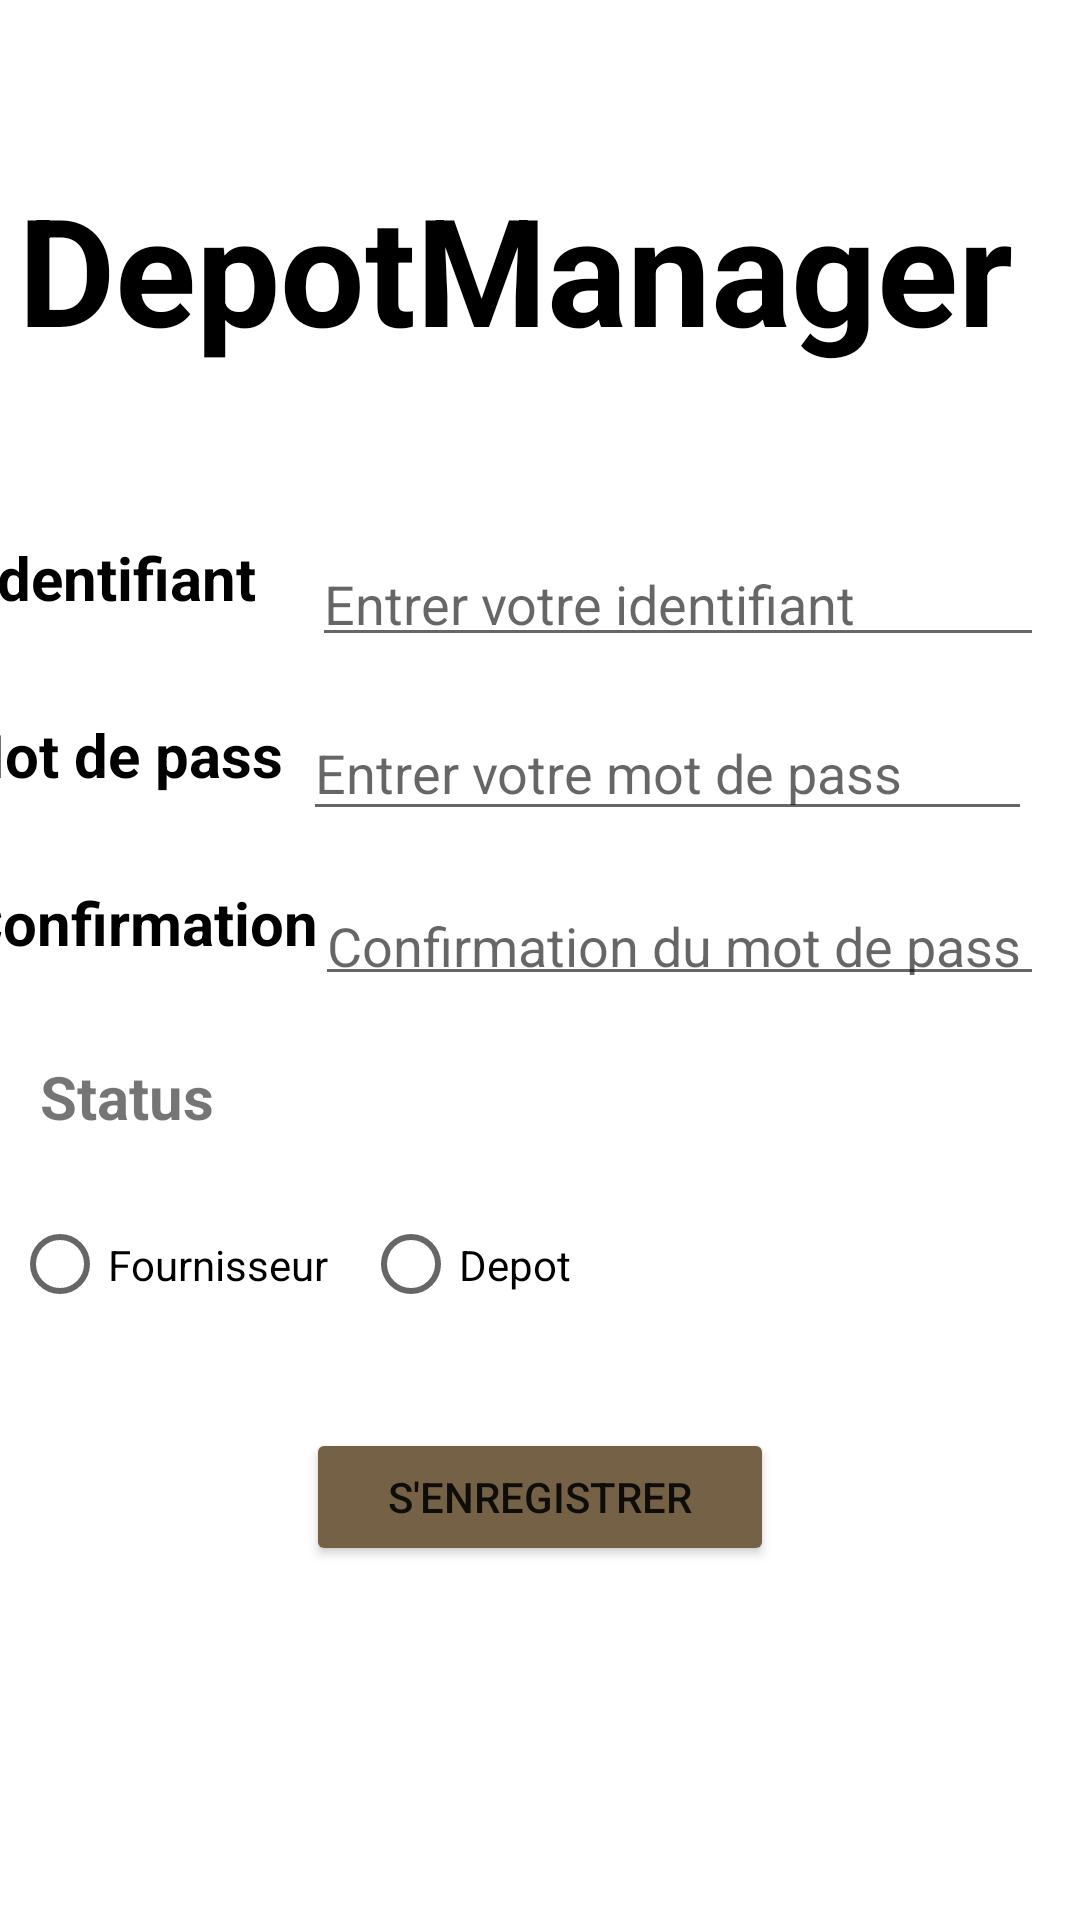

Produce the Android XML layout that renders to this screen, including the resource entries it uses.
<!-- AndroidManifest.xml: application theme Theme.DepotManager -->
<!-- res/layout/activity_inscription.xml -->
<?xml version="1.0" encoding="utf-8"?>
<androidx.constraintlayout.widget.ConstraintLayout xmlns:android="http://schemas.android.com/apk/res/android"
    xmlns:app="http://schemas.android.com/apk/res-auto"
    xmlns:tools="http://schemas.android.com/tools"
    android:layout_width="match_parent"
    android:layout_height="match_parent"
    tools:context=".inscription">

    <TextView
        android:id="@+id/textView9"
        android:layout_width="348dp"
        android:layout_height="67dp"
        android:layout_marginTop="56dp"
        android:background="@color/white"
        android:text="@string/app_name"
        android:textColor="@color/black"
        android:textSize="50dp"
        android:textStyle="bold"
        app:layout_constraintEnd_toEndOf="parent"
        app:layout_constraintStart_toStartOf="parent"
        app:layout_constraintTop_toTopOf="parent" />


    <EditText
        android:id="@+id/saisiePwdInscription"
        android:layout_width="243dp"
        android:layout_height="42dp"
        android:layout_marginTop="16dp"
        android:layout_marginEnd="16dp"
        android:layout_marginRight="16dp"
        android:hint="Entrer votre mot de pass"
        android:inputType="textPassword"
        app:layout_constraintEnd_toEndOf="parent"
        app:layout_constraintTop_toBottomOf="@+id/saisieIDinscription" />

    <EditText
        android:id="@+id/confirmationPWDinscription"
        android:layout_width="243dp"
        android:layout_height="39dp"
        android:layout_marginTop="16dp"
        android:layout_marginEnd="12dp"
        android:layout_marginRight="12dp"
        android:hint="Confirmation du mot de pass"
        android:inputType="textPassword"
        app:layout_constraintEnd_toEndOf="parent"
        app:layout_constraintTop_toBottomOf="@+id/saisiePwdInscription" />

    <EditText
        android:id="@+id/saisieIDinscription"
        android:layout_width="244dp"
        android:layout_height="40dp"
        android:layout_marginTop="56dp"
        android:layout_marginEnd="12dp"
        android:layout_marginRight="12dp"
        android:hint="Entrer votre identifiant"
        android:inputType="text"
        app:layout_constraintEnd_toEndOf="parent"
        app:layout_constraintTop_toBottomOf="@+id/textView9" />

    <TextView
        android:id="@+id/textView6"
        android:layout_width="wrap_content"
        android:layout_height="wrap_content"
        android:layout_marginTop="56dp"
        android:layout_marginEnd="28dp"
        android:layout_marginRight="28dp"
        android:text="Identifiant"
        android:textColor="@color/black"
        android:textSize="20dp"
        android:textStyle="bold"
        app:layout_constraintEnd_toStartOf="@+id/saisieIDinscription"
        app:layout_constraintHorizontal_bias="0.457"
        app:layout_constraintStart_toStartOf="parent"
        app:layout_constraintTop_toBottomOf="@+id/textView9" />

    <TextView
        android:id="@+id/textView3"
        android:layout_width="118dp"
        android:layout_height="28dp"
        android:layout_marginTop="32dp"
        android:layout_marginEnd="16dp"
        android:layout_marginRight="16dp"
        android:text="Mot de pass"
        android:textColor="@color/black"
        android:textSize="20dp"
        android:textStyle="bold"
        app:layout_constraintEnd_toStartOf="@+id/saisiePwdInscription"
        app:layout_constraintStart_toStartOf="parent"
        app:layout_constraintTop_toBottomOf="@+id/textView6" />

    <TextView
        android:id="@+id/textView5"
        android:layout_width="wrap_content"
        android:layout_height="wrap_content"
        android:layout_marginTop="28dp"
        android:layout_marginEnd="12dp"
        android:layout_marginRight="12dp"
        android:text="Confirmation"
        android:textColor="@color/black"
        android:textSize="20dp"
        android:textStyle="bold"
        app:layout_constraintEnd_toStartOf="@+id/confirmationPWDinscription"
        app:layout_constraintStart_toStartOf="parent"
        app:layout_constraintTop_toBottomOf="@+id/textView3" />

    <Button
        android:id="@+id/btnInscription"
        android:layout_width="156dp"
        android:layout_height="46dp"
        android:layout_marginTop="40dp"
        android:backgroundTint="#756246"
        android:text="S'enregistrer"
        app:layout_constraintEnd_toEndOf="parent"
        app:layout_constraintStart_toStartOf="parent"
        app:layout_constraintTop_toBottomOf="@+id/idStatus" />

    <TextView
        android:id="@+id/textViewRole"
        android:layout_width="83dp"
        android:layout_height="27dp"
        android:layout_marginTop="20dp"
        android:text="Status"
        android:textSize="20dp"
        android:textStyle="bold"
        app:layout_constraintEnd_toEndOf="parent"
        app:layout_constraintHorizontal_bias="0.048"
        app:layout_constraintStart_toStartOf="parent"
        app:layout_constraintTop_toBottomOf="@+id/confirmationPWDinscription" />

    <RadioGroup
        android:id="@+id/idStatus"
        android:layout_width="342dp"
        android:layout_height="37dp"
        android:layout_marginTop="20dp"
        android:orientation="horizontal"
        app:layout_constraintEnd_toEndOf="parent"
        app:layout_constraintHorizontal_bias="0.231"
        app:layout_constraintStart_toStartOf="parent"
        app:layout_constraintTop_toBottomOf="@+id/textViewRole">

        <RadioButton
            android:id="@+id/radioFournisseur"
            android:layout_width="117dp"
            android:layout_height="43dp"
            android:text="Fournisseur"
            tools:layout_editor_absoluteX="20dp"
            tools:layout_editor_absoluteY="485dp" />

        <RadioButton
            android:id="@+id/radioDepot"
            android:layout_width="105dp"
            android:layout_height="45dp"
            android:text="Depot" />
    </RadioGroup>

</androidx.constraintlayout.widget.ConstraintLayout>
<!-- resources referenced by this layout -->
<resources>
  <color name="black">#000000</color>
  <color name="white">#FFFFFF</color>
  <string name="app_name">DepotManager</string>
  <style name="Theme.DepotManager" parent="Theme.MaterialComponents.DayNight.DarkActionBar">
          
          <item name="colorPrimary">@color/purple_500</item>
          <item name="colorPrimaryVariant">@color/purple_700</item>
          <item name="colorOnPrimary">@color/white</item>
          
          <item name="colorSecondary">@color/teal_200</item>
          <item name="colorSecondaryVariant">@color/teal_700</item>
          <item name="colorOnSecondary">@color/black</item>
          
          <item name="android:statusBarColor" tools:targetApi="l">?attr/colorPrimaryVariant</item>
          
      </style>
  <color name="purple_500">#FF6200EE</color>
  <color name="purple_700">#FF3700B3</color>
  <color name="teal_200">#FF03DAC5</color>
  <color name="teal_700">#FF018786</color>
</resources>
